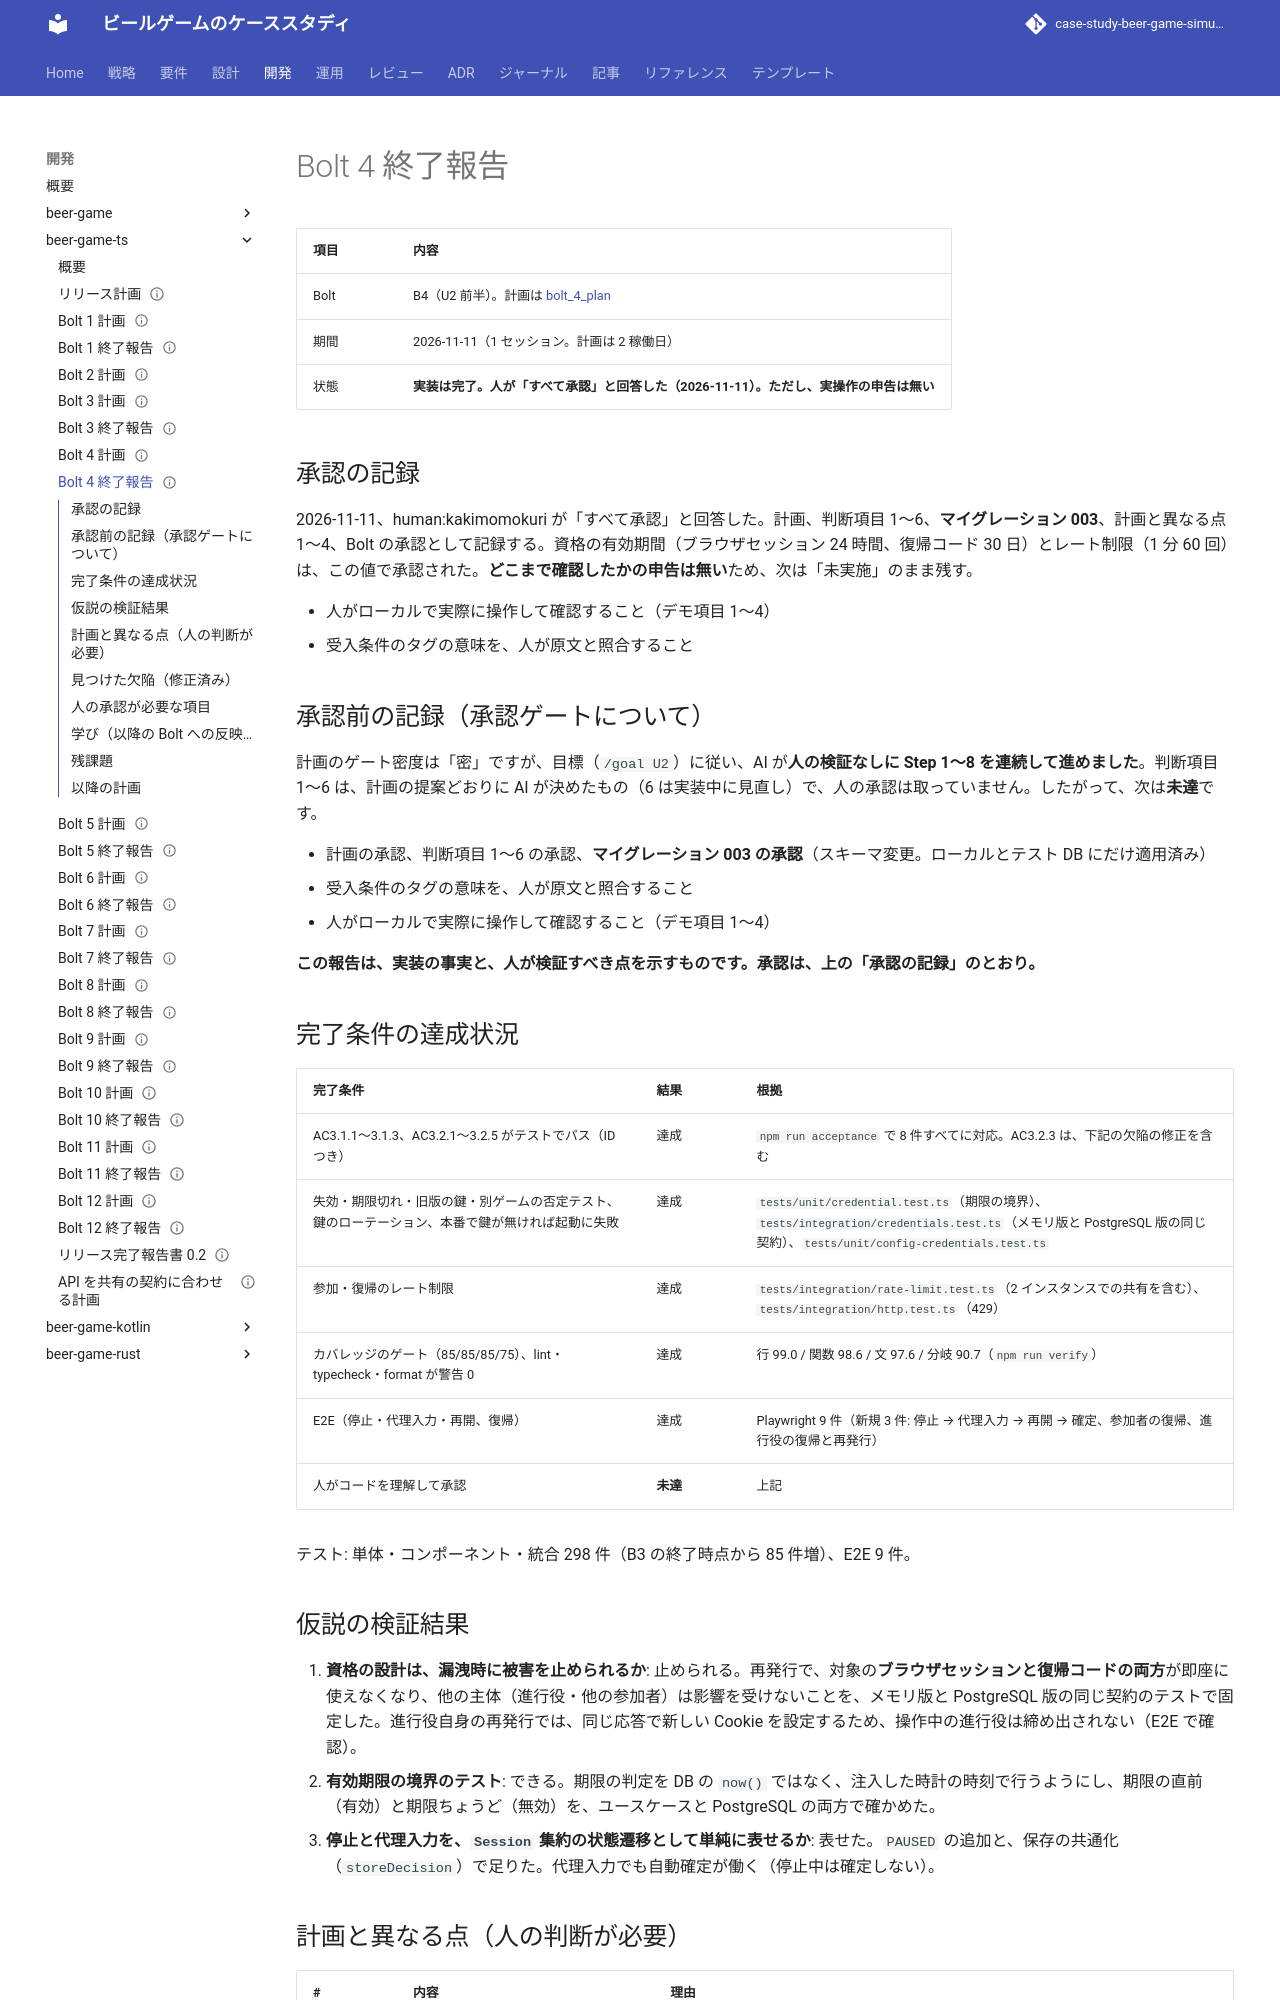

repository: k2works/case-study-beer-game-simulation · page: development/beer-game-ts/bolt_4_report/index.html · generator: mkdocs

---
type: Reference
title: "Bolt 4 終了報告 - 進行の継続と資格"
description: "Bolt 4 の結果。完了条件の達成状況、仮説の検証結果、承認ゲートの扱い、人の承認が必要な項目、学び。"
tags: [report, plan]
status: draft
generated: { by: claude-code/claude-opus-5-5, at: 2026-11-11T01:50:00Z }
---

# Bolt 4 終了報告

| 項目 | 内容                                                                                   |
| :--- | :------------------------------------------------------------------------------------- |
| Bolt | B4（U2 前半）。計画は [bolt_4_plan](./bolt_4_plan.md)                                  |
| 期間 | 2026-11-11（1 セッション。計画は 2 稼働日）                                            |
| 状態 | **実装は完了。人が「すべて承認」と回答した（2026-11-11）。ただし、実操作の申告は無い** |

## 承認の記録

2026-11-11、human:kakimomokuri が「すべて承認」と回答した。計画、判断項目 1〜6、**マイグレーション 003**、計画と異なる点 1〜4、Bolt の承認として記録する。資格の有効期間（ブラウザセッション 24 時間、復帰コード 30 日）とレート制限（1 分 60 回）は、この値で承認された。**どこまで確認したかの申告は無い**ため、次は「未実施」のまま残す。

- 人がローカルで実際に操作して確認すること（デモ項目 1〜4）
- 受入条件のタグの意味を、人が原文と照合すること

## 承認前の記録（承認ゲートについて）

計画のゲート密度は「密」ですが、目標（`/goal U2`）に従い、AI が**人の検証なしに Step 1〜8 を連続して進めました**。判断項目 1〜6 は、計画の提案どおりに AI が決めたもの（6 は実装中に見直し）で、人の承認は取っていません。したがって、次は**未達**です。

- 計画の承認、判断項目 1〜6 の承認、**マイグレーション 003 の承認**（スキーマ変更。ローカルとテスト DB にだけ適用済み）
- 受入条件のタグの意味を、人が原文と照合すること
- 人がローカルで実際に操作して確認すること（デモ項目 1〜4）

**この報告は、実装の事実と、人が検証すべき点を示すものです。承認は、上の「承認の記録」のとおり。**

## 完了条件の達成状況

| 完了条件                                                                                         | 結果     | 根拠                                                                                                                                                                  |
| :----------------------------------------------------------------------------------------------- | :------- | :-------------------------------------------------------------------------------------------------------------------------------------------------------------------- |
| AC3.1.1〜3.1.3、AC3.2.1〜3.2.5 がテストでパス（ID つき）                                         | 達成     | `npm run acceptance` で 8 件すべてに対応。AC3.2.3 は、下記の欠陥の修正を含む                                                                                          |
| 失効・期限切れ・旧版の鍵・別ゲームの否定テスト、鍵のローテーション、本番で鍵が無ければ起動に失敗 | 達成     | `tests/unit/credential.test.ts`（期限の境界）、`tests/integration/credentials.test.ts`（メモリ版と PostgreSQL 版の同じ契約）、`tests/unit/config-credentials.test.ts` |
| 参加・復帰のレート制限                                                                           | 達成     | `tests/integration/rate-limit.test.ts`（2 インスタンスでの共有を含む）、`tests/integration/http.test.ts`（429）                                                       |
| カバレッジのゲート（85/85/85/75）、lint・typecheck・format が警告 0                              | 達成     | 行 99.0 / 関数 98.6 / 文 97.6 / 分岐 90.7（`npm run verify`）                                                                                                         |
| E2E（停止・代理入力・再開、復帰）                                                                | 達成     | Playwright 9 件（新規 3 件: 停止 → 代理入力 → 再開 → 確定、参加者の復帰、進行役の復帰と再発行）                                                                       |
| 人がコードを理解して承認                                                                         | **未達** | 上記                                                                                                                                                                  |

テスト: 単体・コンポーネント・統合 298 件（B3 の終了時点から 85 件増）、E2E 9 件。

## 仮説の検証結果

1. **資格の設計は、漏洩時に被害を止められるか**: 止められる。再発行で、対象の**ブラウザセッションと復帰コードの両方**が即座に使えなくなり、他の主体（進行役・他の参加者）は影響を受けないことを、メモリ版と PostgreSQL 版の同じ契約のテストで固定した。進行役自身の再発行では、同じ応答で新しい Cookie を設定するため、操作中の進行役は締め出されない（E2E で確認）。
2. **有効期限の境界のテスト**: できる。期限の判定を DB の `now()` ではなく、注入した時計の時刻で行うようにし、期限の直前（有効）と期限ちょうど（無効）を、ユースケースと PostgreSQL の両方で確かめた。
3. **停止と代理入力を、`Session` 集約の状態遷移として単純に表せるか**: 表せた。`PAUSED` の追加と、保存の共通化（`storeDecision`）で足りた。代理入力でも自動確定が働く（停止中は確定しない）。
